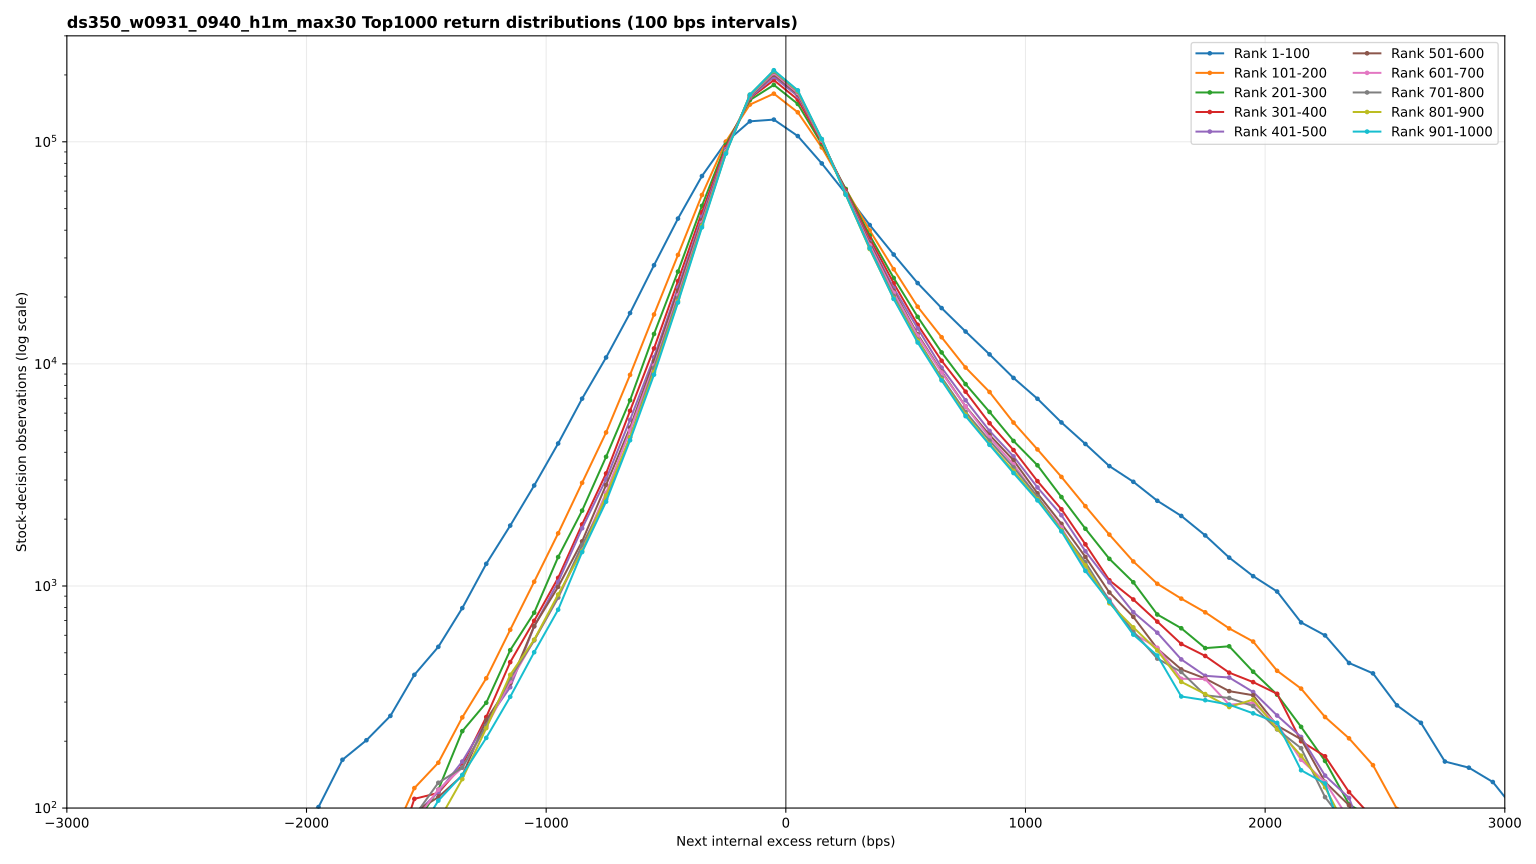

The data file committed next to this chart (first rows):
score_bucket, lower_bps, observations, rank_start, rank_end, upper_bps, midpoint_bps, interval, share_within_score_bucket
1, -5400, 0, 1, 100, -5300, -5350, [-5400, -5300), 0.0
1, -5300, 0, 1, 100, -5200, -5250, [-5300, -5200), 0.0
1, -5200, 0, 1, 100, -5100, -5150, [-5200, -5100), 0.0
1, -5100, 0, 1, 100, -5000, -5050, [-5100, -5000), 0.0
1, -5000, 0, 1, 100, -4900, -4950, [-5000, -4900), 0.0
1, -4900, 1, 1, 100, -4800, -4850, [-4900, -4800), 1.0319917440660475e-06
1, -4800, 1, 1, 100, -4700, -4750, [-4800, -4700), 1.0319917440660475e-06
1, -4700, 2, 1, 100, -4600, -4650, [-4700, -4600), 2.063983488132095e-06
1, -4600, 0, 1, 100, -4500, -4550, [-4600, -4500), 0.0
1, -4500, 0, 1, 100, -4400, -4450, [-4500, -4400), 0.0
1, -4400, 2, 1, 100, -4300, -4350, [-4400, -4300), 2.063983488132095e-06
1, -4300, 1, 1, 100, -4200, -4250, [-4300, -4200), 1.0319917440660475e-06
1, -4200, 4, 1, 100, -4100, -4150, [-4200, -4100), 4.12796697626419e-06
1, -4100, 5, 1, 100, -4000, -4050, [-4100, -4000), 5.159958720330238e-06
1, -4000, 4, 1, 100, -3900, -3950, [-4000, -3900), 4.12796697626419e-06
1, -3900, 3, 1, 100, -3800, -3850, [-3900, -3800), 3.095975232198142e-06
1, -3800, 5, 1, 100, -3700, -3750, [-3800, -3700), 5.159958720330238e-06
1, -3700, 8, 1, 100, -3600, -3650, [-3700, -3600), 8.25593395252838e-06
1, -3600, 16, 1, 100, -3500, -3550, [-3600, -3500), 1.651186790505676e-05
1, -3500, 6, 1, 100, -3400, -3450, [-3500, -3400), 6.191950464396284e-06
1, -3400, 13, 1, 100, -3300, -3350, [-3400, -3300), 1.3415892672858617e-05
1, -3300, 8, 1, 100, -3200, -3250, [-3300, -3200), 8.25593395252838e-06
1, -3200, 19, 1, 100, -3100, -3150, [-3200, -3100), 1.9607843137254903e-05
1, -3100, 27, 1, 100, -3000, -3050, [-3100, -3000), 2.7863777089783283e-05
1, -3000, 47, 1, 100, -2900, -2950, [-3000, -2900), 4.850361197110423e-05
1, -2900, 15, 1, 100, -2800, -2850, [-2900, -2800), 1.5479876160990712e-05
1, -2800, 16, 1, 100, -2700, -2750, [-2800, -2700), 1.651186790505676e-05
1, -2700, 16, 1, 100, -2600, -2650, [-2700, -2600), 1.651186790505676e-05
1, -2600, 19, 1, 100, -2500, -2550, [-2600, -2500), 1.9607843137254903e-05
1, -2500, 20, 1, 100, -2400, -2450, [-2500, -2400), 2.063983488132095e-05
1, -2400, 31, 1, 100, -2300, -2350, [-2400, -2300), 3.199174406604747e-05
1, -2300, 33, 1, 100, -2200, -2250, [-2300, -2200), 3.4055727554179566e-05
1, -2200, 65, 1, 100, -2100, -2150, [-2200, -2100), 6.707946336429309e-05
1, -2100, 85, 1, 100, -2000, -2050, [-2100, -2000), 8.771929824561403e-05
1, -2000, 101, 1, 100, -1900, -1950, [-2000, -1900), 0.0001042
1, -1900, 165, 1, 100, -1800, -1850, [-1900, -1800), 0.0001703
1, -1800, 202, 1, 100, -1700, -1750, [-1800, -1700), 0.0002085
1, -1700, 260, 1, 100, -1600, -1650, [-1700, -1600), 0.0002683
1, -1600, 398, 1, 100, -1500, -1550, [-1600, -1500), 0.0004107
1, -1500, 532, 1, 100, -1400, -1450, [-1500, -1400), 0.000549
1, -1400, 795, 1, 100, -1300, -1350, [-1400, -1300), 0.0008204
1, -1300, 1258, 1, 100, -1200, -1250, [-1300, -1200), 0.001298
1, -1200, 1870, 1, 100, -1100, -1150, [-1200, -1100), 0.00193
1, -1100, 2834, 1, 100, -1000, -1050, [-1100, -1000), 0.002925
1, -1000, 4382, 1, 100, -900, -950.0, [-1000, -900), 0.004522
1, -900, 6974, 1, 100, -800, -850.0, [-900, -800), 0.007197
1, -800, 10685, 1, 100, -700, -750.0, [-800, -700), 0.01103
1, -700, 16943, 1, 100, -600, -650.0, [-700, -600), 0.01749
1, -600, 27816, 1, 100, -500, -550.0, [-600, -500), 0.02871
1, -500, 45109, 1, 100, -400, -450.0, [-500, -400), 0.04655
1, -400, 70100, 1, 100, -300, -350.0, [-400, -300), 0.07234
1, -300, 99625, 1, 100, -200, -250.0, [-300, -200), 0.1028
1, -200, 123642, 1, 100, -100, -150.0, [-200, -100), 0.1276
1, -100, 125878, 1, 100, 0, -50.0, [-100, 0), 0.1299
1, 0, 106111, 1, 100, 100, 50.0, [0, 100), 0.1095
1, 100, 79907, 1, 100, 200, 150.0, [100, 200), 0.08246
1, 200, 58466, 1, 100, 300, 250.0, [200, 300), 0.06034
1, 300, 42187, 1, 100, 400, 350.0, [300, 400), 0.04354
1, 400, 31077, 1, 100, 500, 450.0, [400, 500), 0.03207
1, 500, 23116, 1, 100, 600, 550.0, [500, 600), 0.02386
... 1,060 more rows
